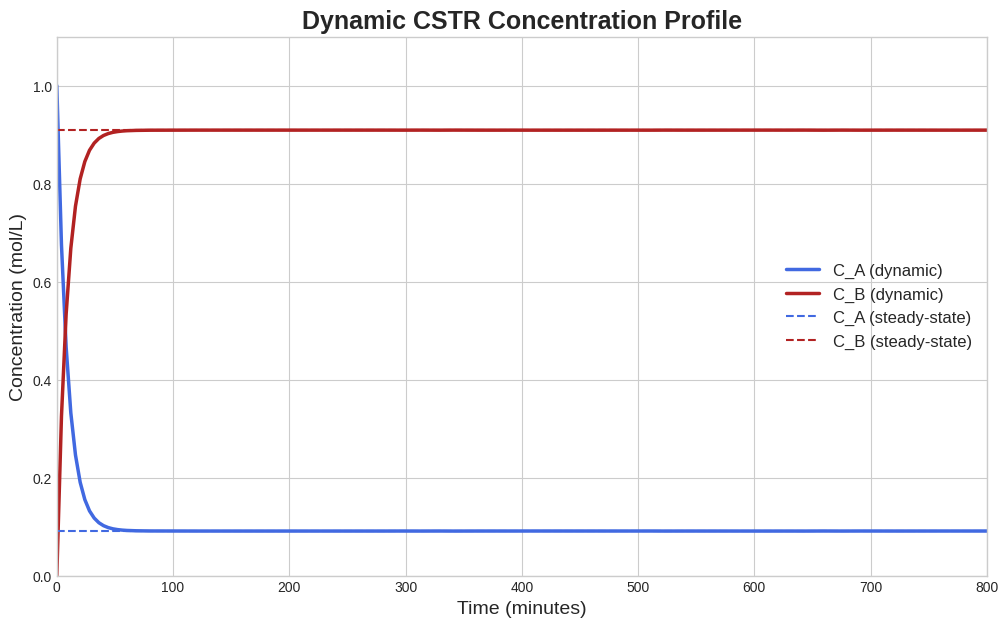

The matplotlib source for this figure:
# Import necessary libraries
import numpy as np  # For numerical operations and arrays
from scipy.integrate import solve_ivp  # The ODE solver we will use
import matplotlib.pyplot as plt  # For plotting our results

# --- Define the Process Parameters (Givens) ---

# Reactor & Flow Conditions
V = 1000.0        # Volume of the reactor (L)
flow_rate = 10.0  # Volumetric flow rate in and out (L/min)
C_A_in = 1.0      # Concentration of A in the inlet stream (mol/L)
C_B_in = 0.0      # Concentration of B in the inlet stream (mol/L)

# Reaction Kinetics
k = 0.1           # Reaction rate constant (1/min)

# --- Initial Conditions ---
# At time t=0, the reactor is filled with fluid of the same concentration as the inlet.
C_A0 = 1.0        # Initial concentration of A in the reactor (mol/L)
C_B0 = 0.0        # Initial concentration of B in the reactor (mol/L)

print("All parameters and initial conditions are defined.")

def cstr_model(t, C):
    """
    Defines the system of ODEs for the CSTR based on material balances.
    
    Args:
        t (float): Current time. Required by the solver, but not used in our equations
                   because our parameters (k, V, flow_rate) are constant.
        C (list or array): A list containing the current concentrations [C_A, C_B].

    Returns:
        list: A list of the calculated derivatives [dC_A/dt, dC_B/dt].
    """
    # Unpack the concentration vector for clarity
    C_A, C_B = C
    
    # Implement the material balance equations we derived in Part 3
    dC_A_dt = (flow_rate / V) * (C_A_in - C_A) - k * C_A
    dC_B_dt = (flow_rate / V) * (C_B_in - C_B) + k * C_A
    
    return [dC_A_dt, dC_B_dt]

print("CSTR model function is created and ready for the solver.")

# Solve for C_A_ss from the first equation
C_A_ss = (flow_rate * C_A_in) / (flow_rate + k * V)

# Substitute C_A_ss into the second equation and solve for C_B_ss
C_B_ss = (flow_rate * C_B_in + k * V * C_A_ss) / flow_rate

print("--- Analytical Steady-State --- ")
print(f"Steady-State Concentration of A: {C_A_ss:.4f} mol/L")
print(f"Steady-State Concentration of B: {C_B_ss:.4f} mol/L")

# Define the time span for the simulation.
# A good rule of thumb is to simulate for several residence times.
# The residence time (tau) is the average time a fluid particle spends in the reactor.
tau = V / flow_rate
t_final = 8 * tau  # Let's simulate for 8 residence times to be sure we reach steady state
t_span = (0, t_final)

# Pack the initial conditions into a single vector, in the same order as our ODE function
C_initial = [C_A0, C_B0]

# --- Call the ODE solver ---
# `solve_ivp` handles all the numerical integration steps.
# `dense_output=True` creates an interpolation of the solution, so we can get smooth plots.
solution = solve_ivp(cstr_model, t_span, C_initial, dense_output=True)

# For plotting, we'll create 200 evenly spaced time points across our simulation span
t_plot = np.linspace(t_span[0], t_span[1], 200)
# And we use the solver's dense output to find the solution at exactly these points
C_plot = solution.sol(t_plot)

print(f"Simulation complete. Solved from t=0 to t={t_final} minutes.")
print("The results for C_A and C_B over time are now stored and ready for plotting.")

# Create the plot
plt.style.use('seaborn-v0_8-whitegrid') # Use a nice plot style
fig, ax = plt.subplots(figsize=(12, 7)) # Create a figure and axes for the plot

# Plot the dynamic concentration of A
ax.plot(t_plot, C_plot[0], label='C_A (dynamic)', color='royalblue', linewidth=2.5)
# Plot the dynamic concentration of B
ax.plot(t_plot, C_plot[1], label='C_B (dynamic)', color='firebrick', linewidth=2.5)

# Plot the steady-state concentrations as dashed lines for comparison
ax.axhline(y=C_A_ss, color='royalblue', linestyle='--', label='C_A (steady-state)')
ax.axhline(y=C_B_ss, color='firebrick', linestyle='--', label='C_B (steady-state)')

# Add labels, title, and legend for a professional-looking plot
ax.set_title('Dynamic CSTR Concentration Profile', fontsize=18, weight='bold')
ax.set_xlabel('Time (minutes)', fontsize=14)
ax.set_ylabel('Concentration (mol/L)', fontsize=14)
ax.legend(fontsize=12)
ax.set_xlim(0, t_final)
ax.set_ylim(0, C_A_in * 1.1)

# Display the plot
plt.show()